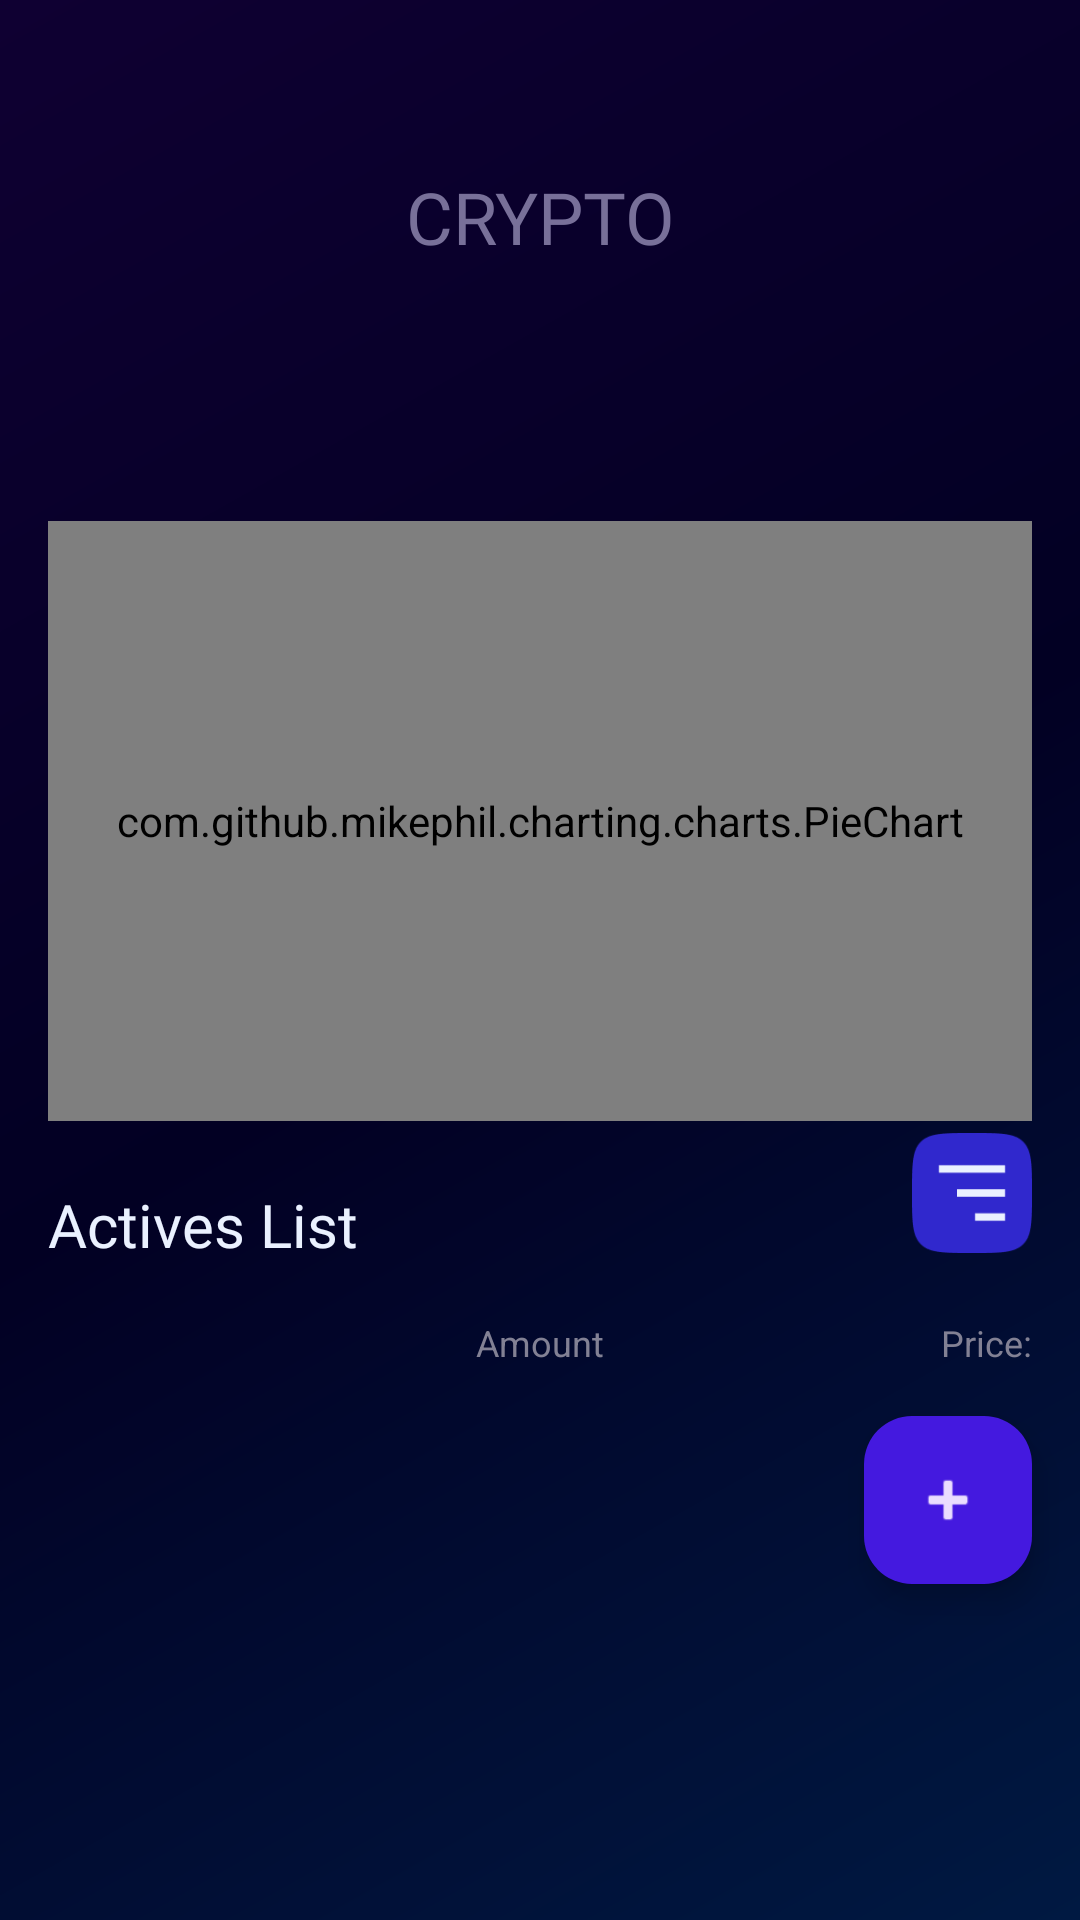

Write the Android layout XML for this screen, with the resource values it uses.
<!-- AndroidManifest.xml: application theme Theme.Investory -->
<!-- res/layout/fragment_crypto.xml -->
<?xml version="1.0" encoding="utf-8"?>
<FrameLayout xmlns:android="http://schemas.android.com/apk/res/android"
    android:layout_width="match_parent"
    android:layout_height="match_parent">

    <LinearLayout
        xmlns:tools="http://schemas.android.com/tools"
        android:layout_width="match_parent"
        android:layout_height="match_parent"
        android:background="@drawable/background"
        android:orientation="vertical"
        tools:context=".CryptoFragment">

        <TextView
            android:layout_width="wrap_content"
            android:layout_height="wrap_content"
            android:layout_gravity="center"
            android:text="@string/crypto_page"
            style="@style/Labels"/>

        <TextView
            android:id="@+id/total"
            android:layout_width="wrap_content"
            android:layout_height="wrap_content"
            android:textColor="@color/b_n_item"
            android:paddingBottom="24dp"
            android:textSize="28sp"
            android:fontFamily="@font/montserrat_bold"
            android:layout_gravity="center" />

        <com.github.mikephil.charting.charts.PieChart
            android:id="@+id/crypto_pie_chart"
            android:layout_width="match_parent"
            android:layout_height="200dp"
            android:layout_marginHorizontal="16dp" />

        <FrameLayout
            android:layout_width="match_parent"
            android:layout_height="56dp"
            android:orientation="horizontal"
            android:layout_marginHorizontal="16dp"
            android:paddingBottom="8dp">

            <TextView
                android:layout_width="wrap_content"
                android:layout_height="wrap_content"
                android:textSize="20sp"
                android:text="@string/list_title"
                android:fontFamily="@font/roboto_medium"
                android:textColor="@color/b_n_item"
                android:layout_gravity="start|bottom" />

            <com.google.android.material.checkbox.MaterialCheckBox
                android:id="@+id/sort_button"
                android:layout_width="40dp"
                android:layout_height="40dp"
                android:layout_gravity="end|center"
                android:background="@drawable/sort"
                android:checked="false"
                android:button="@android:color/transparent" />

        </FrameLayout>

        <FrameLayout
            android:layout_width="match_parent"
            android:layout_height="26dp"
            android:orientation="horizontal"
            android:paddingHorizontal="16dp">

            <TextView
                android:layout_width="wrap_content"
                android:layout_height="wrap_content"
                android:layout_gravity="center|bottom"
                android:text="@string/sum"
                android:textSize="12sp"
                android:textColor="@color/legend_text" />

            <TextView
                android:layout_width="wrap_content"
                android:layout_height="wrap_content"
                android:layout_gravity="center|end|bottom"
                android:text="@string/price"
                android:textSize="12sp"
                android:textColor="@color/legend_text" />
        </FrameLayout>

        <androidx.recyclerview.widget.RecyclerView
            android:id="@+id/rec_crypto"
            android:layout_width="match_parent"
            android:layout_height="wrap_content"
            android:paddingBottom="100dp"/>

    </LinearLayout>

    <com.google.android.material.floatingactionbutton.FloatingActionButton
        android:id="@+id/fab"
        android:layout_width="56dp"
        android:layout_height="56dp"
        android:layout_gravity="end|bottom"
        android:layout_marginBottom="112dp"
        android:layout_marginEnd="16dp"
        android:backgroundTint="@color/primary_blue"
        android:src="@android:drawable/ic_input_add"/>

</FrameLayout>
<!-- resources referenced by this layout -->
<resources>
  <color name="b_n_item">#EAF1FF</color>
  <color name="legend_text">#828194</color>
  <color name="primary_blue">#4419DF</color>
  <!-- drawable background (drawable) -->
  <?xml version="1.0" encoding="utf-8"?>
  <shape xmlns:android="http://schemas.android.com/apk/res/android"
      android:shape="rectangle">
  
      <gradient
          android:angle="135"
          android:startColor="@color/background_3"
          android:centerColor="@color/background_2"
          android:endColor="@color/background_1"
          android:type="linear" />
  </shape>
  <!-- drawable sort (drawable) -->
  <?xml version="1.0" encoding="utf-8"?>
  <selector xmlns:android="http://schemas.android.com/apk/res/android">
      <item android:drawable="@drawable/more_to_less" android:state_checked="false" />
      <item android:drawable="@drawable/less_to_more" android:state_checked="true" />
  </selector>
  <string name="crypto_page">CRYPTO</string>
  <string name="list_title">Actives List</string>
  <string name="price">Price:</string>
  <string name="sum">Amount</string>
  <style name="Labels" parent="Widget.AppCompat.TextView">
          <item name="fontFamily">@font/montserrat_bold</item>
          <item name="android:textSize">24sp</item>
          <item name="android:textColor">@color/label_color</item>
          <item name="android:gravity">center</item>
          <item name="android:paddingTop">56dp</item>
          <item name="android:paddingBottom">24dp</item>
      </style>
  <style name="Theme.Investory" parent="Base.Theme.Investory" />
  <color name="background_3">#001942</color>
  <color name="background_2">#020023</color>
  <color name="background_1">#0F0032</color>
  <!-- drawable more_to_less: png bitmap (drawable, 1713 bytes) -->
  <!-- drawable less_to_more: png bitmap (drawable, 1711 bytes) -->
  <color name="label_color">#787099</color>
  <style name="Base.Theme.Investory" parent="Theme.Material3.Dark.NoActionBar">
          
          
      </style>
</resources>
